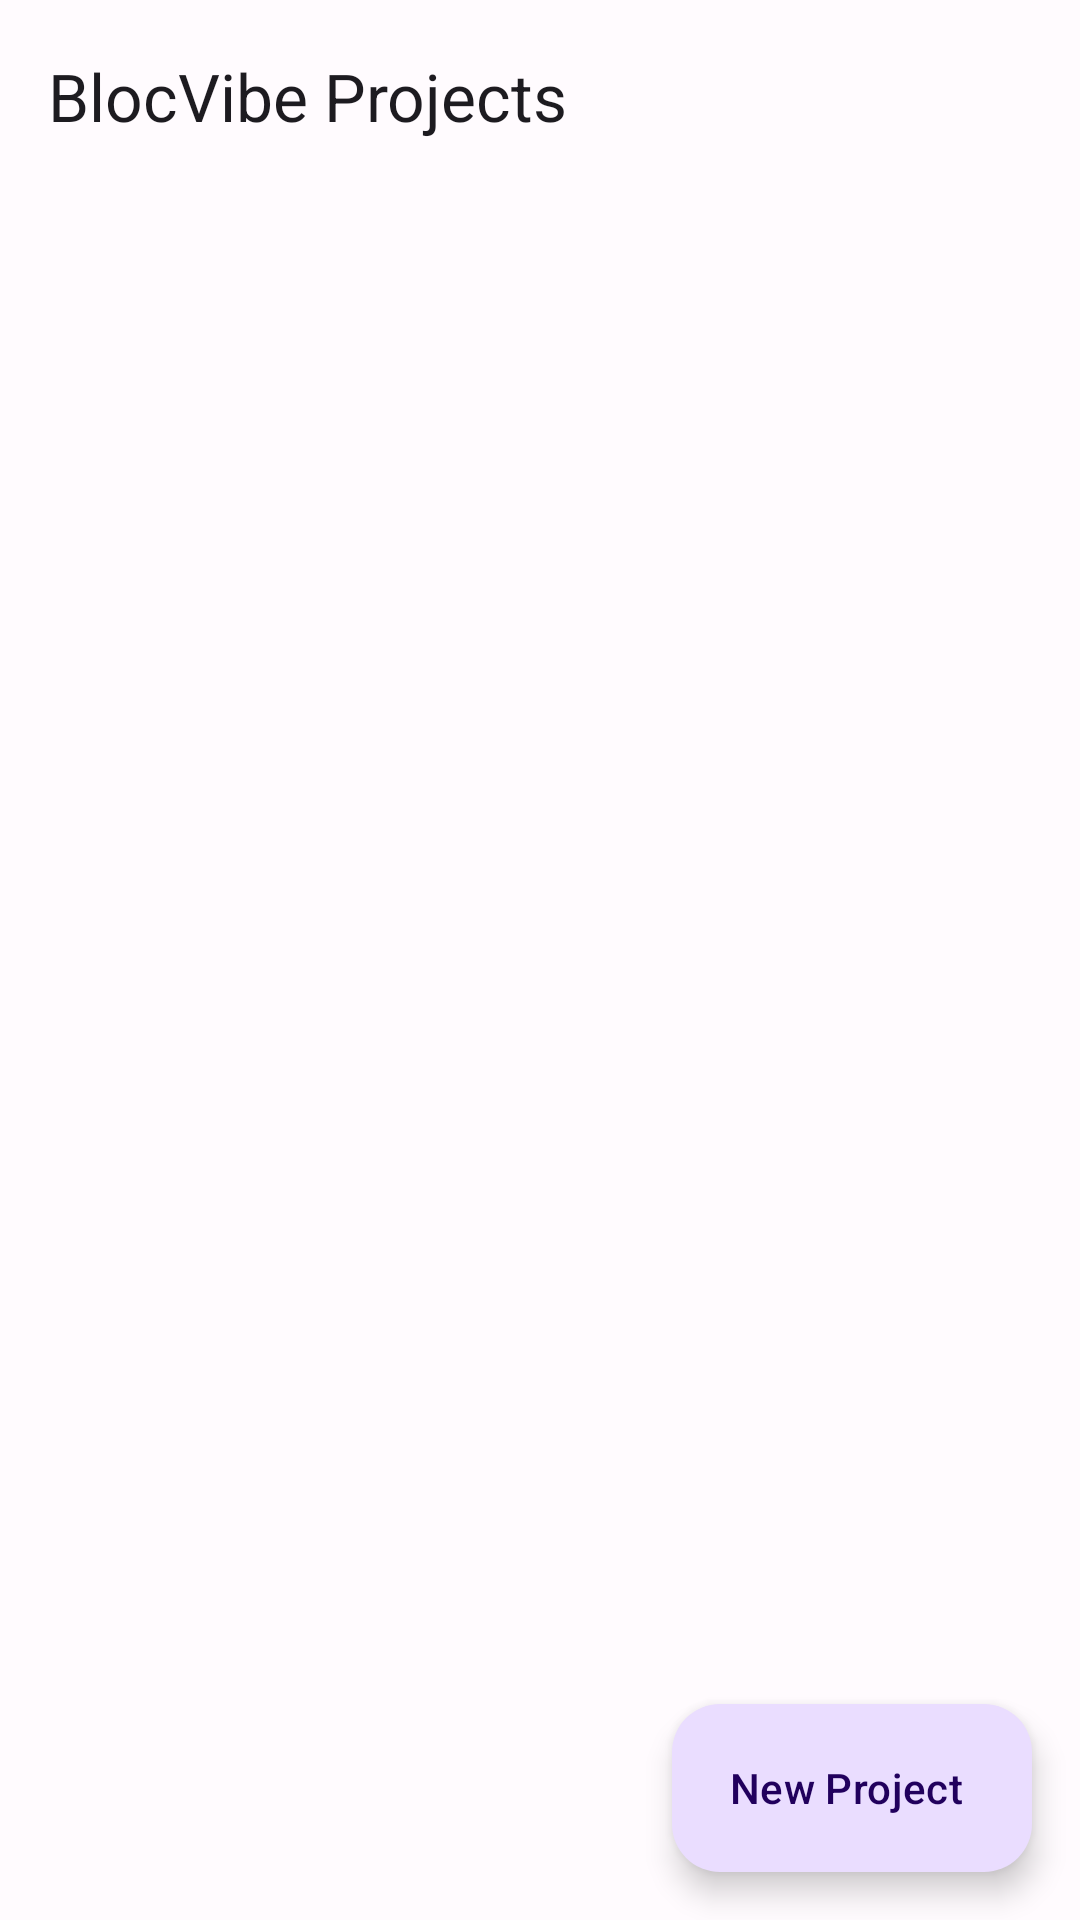

This screen was rendered from an Android layout file. Write that file and the resources it references.
<!-- AndroidManifest.xml: application theme Theme.BlocVibe -->
<!-- res/layout/activity_main.xml -->
<?xml version="1.0" encoding="utf-8"?>
<androidx.coordinatorlayout.widget.CoordinatorLayout 
    xmlns:android="http://schemas.android.com/apk/res/android"
    xmlns:app="http://schemas.android.com/apk/res-auto"
    android:layout_width="match_parent"
    android:layout_height="match_parent">

    <com.google.android.material.appbar.AppBarLayout
        android:layout_width="match_parent"
        android:layout_height="wrap_content">

        <com.google.android.material.appbar.MaterialToolbar
            android:id="@+id/main_toolbar"
            android:layout_width="match_parent"
            android:layout_height="?attr/actionBarSize"
            app:title="@string/blocvibe_projects" />

    </com.google.android.material.appbar.AppBarLayout>

    <androidx.recyclerview.widget.RecyclerView
        android:id="@+id/projects_recycler_view"
        android:layout_width="match_parent"
        android:layout_height="match_parent"
        android:paddingBottom="88dp"
        android:clipToPadding="false"
        app:layoutManager="androidx.recyclerview.widget.LinearLayoutManager"
        app:layout_behavior="@string/appbar_scrolling_view_behavior" />

    <com.google.android.material.floatingactionbutton.ExtendedFloatingActionButton
        android:id="@+id/fab_new_project"
        android:layout_width="wrap_content"
        android:layout_height="wrap_content"
        android:layout_gravity="bottom|end"
        android:layout_margin="16dp"
        android:text="@string/new_project"
        app:icon="@drawable/ic_add" />

</androidx.coordinatorlayout.widget.CoordinatorLayout>
<!-- resources referenced by this layout -->
<resources>
  <string name="blocvibe_projects">BlocVibe Projects</string>
  <string name="new_project">New Project</string>
  <style name="Theme.BlocVibe" parent="Base.Theme.BlocVibe" />
  <style name="Base.Theme.BlocVibe" parent="Theme.Material3.DayNight.NoActionBar">
          
          <item name="colorPrimary">@color/md_theme_primary</item>
          <item name="colorOnPrimary">@color/md_theme_onPrimary</item>
          <item name="colorPrimaryContainer">@color/md_theme_primaryContainer</item>
          <item name="colorOnPrimaryContainer">@color/md_theme_onPrimaryContainer</item>
          
          
          <item name="colorSecondary">@color/md_theme_secondary</item>
          <item name="colorOnSecondary">@color/md_theme_onSecondary</item>
          <item name="colorSecondaryContainer">@color/md_theme_secondaryContainer</item>
          <item name="colorOnSecondaryContainer">@color/md_theme_onSecondaryContainer</item>
          
          
          <item name="colorTertiary">@color/md_theme_tertiary</item>
          <item name="colorOnTertiary">@color/md_theme_onTertiary</item>
          <item name="colorTertiaryContainer">@color/md_theme_tertiaryContainer</item>
          <item name="colorOnTertiaryContainer">@color/md_theme_onTertiaryContainer</item>
          
          
          <item name="colorError">@color/md_theme_error</item>
          <item name="colorOnError">@color/md_theme_onError</item>
          <item name="colorErrorContainer">@color/md_theme_errorContainer</item>
          <item name="colorOnErrorContainer">@color/md_theme_onErrorContainer</item>
          
          
          <item name="android:colorBackground">@color/md_theme_background</item>
          <item name="colorOnBackground">@color/md_theme_onBackground</item>
          <item name="colorSurface">@color/md_theme_surface</item>
          <item name="colorOnSurface">@color/md_theme_onSurface</item>
          <item name="colorSurfaceVariant">@color/md_theme_surfaceVariant</item>
          <item name="colorOnSurfaceVariant">@color/md_theme_onSurfaceVariant</item>
          
          
          <item name="colorOutline">@color/md_theme_outline</item>
          <item name="colorOutlineVariant">@color/md_theme_outlineVariant</item>
          
          
          <item name="colorSurfaceInverse">@color/md_theme_inverseSurface</item>
          <item name="colorOnSurfaceInverse">@color/md_theme_inverseOnSurface</item>
          <item name="colorPrimaryInverse">@color/md_theme_inversePrimary</item>
      </style>
  <color name="md_theme_primary">#6750A4</color>
  <color name="md_theme_onPrimary">#FFFFFF</color>
  <color name="md_theme_primaryContainer">#EADDFF</color>
  <color name="md_theme_onPrimaryContainer">#21005D</color>
  <color name="md_theme_secondary">#625B71</color>
  <color name="md_theme_onSecondary">#FFFFFF</color>
  <color name="md_theme_secondaryContainer">#E8DEF8</color>
  <color name="md_theme_onSecondaryContainer">#1D192B</color>
  <color name="md_theme_tertiary">#7D5260</color>
  <color name="md_theme_onTertiary">#FFFFFF</color>
  <color name="md_theme_tertiaryContainer">#FFD8E4</color>
  <color name="md_theme_onTertiaryContainer">#31111D</color>
  <color name="md_theme_error">#B3261E</color>
  <color name="md_theme_onError">#FFFFFF</color>
  <color name="md_theme_errorContainer">#F9DEDC</color>
  <color name="md_theme_onErrorContainer">#410E0B</color>
  <color name="md_theme_background">#FFFBFE</color>
  <color name="md_theme_onBackground">#1C1B1F</color>
  <color name="md_theme_surface">#FFFBFE</color>
  <color name="md_theme_onSurface">#1C1B1F</color>
  <color name="md_theme_surfaceVariant">#E7E0EC</color>
  <color name="md_theme_onSurfaceVariant">#49454F</color>
  <color name="md_theme_outline">#79747E</color>
  <color name="md_theme_outlineVariant">#CAC4D0</color>
  <color name="md_theme_inverseSurface">#313033</color>
  <color name="md_theme_inverseOnSurface">#F4EFF4</color>
  <color name="md_theme_inversePrimary">#D0BCFF</color>
</resources>
